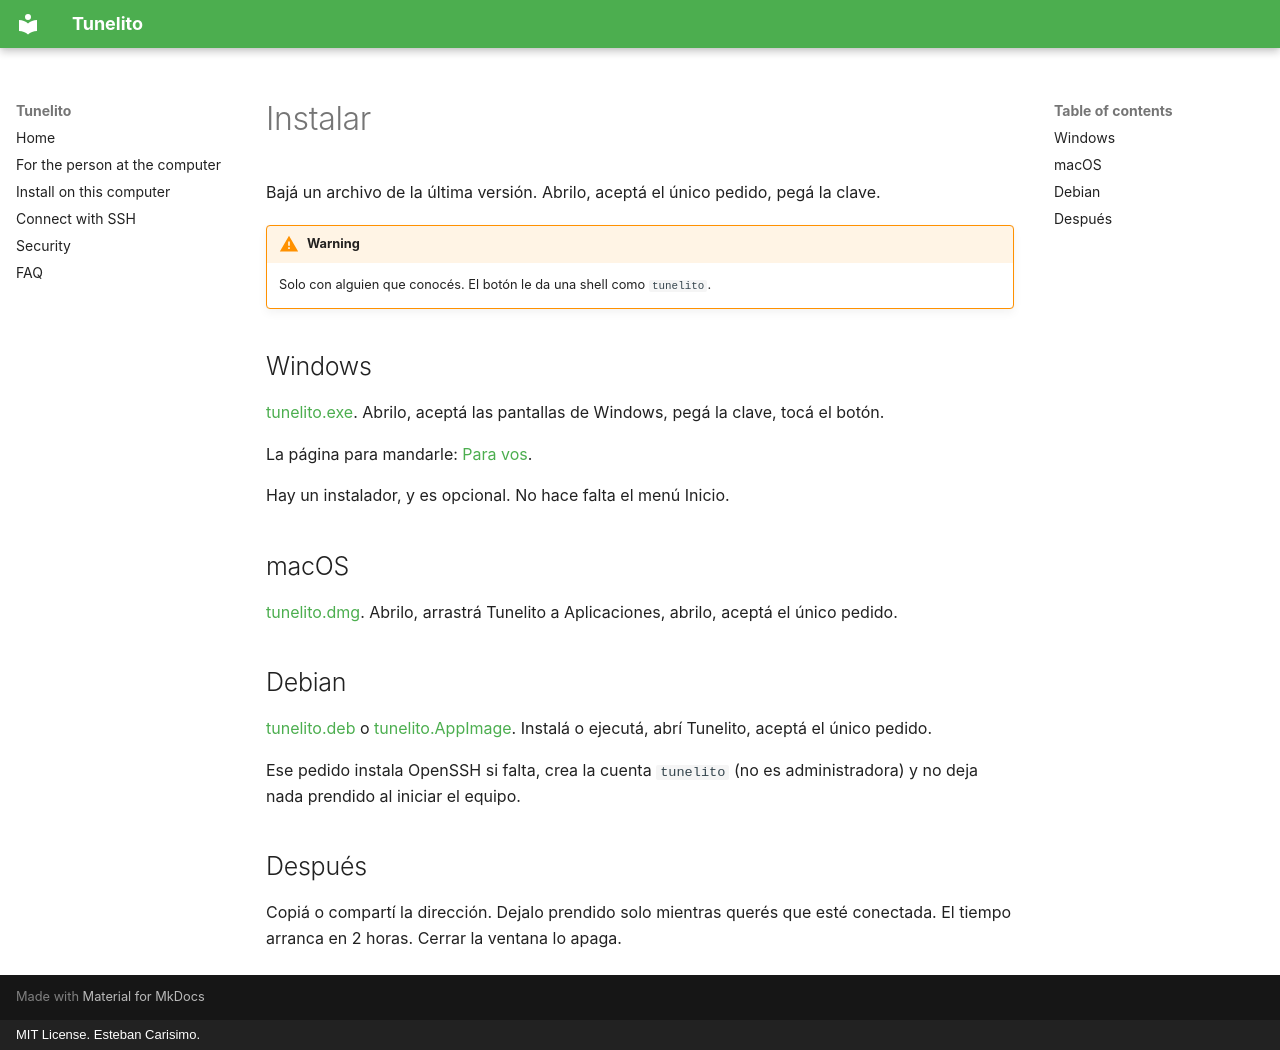

repository: estcarisimo/tunelito · page: install.es/index.html · generator: mkdocs · copyright: MIT License. Esteban Carisimo.

# Instalar

Bajá un archivo de la última versión. Abrilo, aceptá el único pedido, pegá la clave.

!!! warning

    Solo con alguien que conocés. El botón le da una shell como `tunelito`.

## Windows

<a href="https://github.com/estcarisimo/tunelito/releases/latest/download/tunelito.exe">tunelito.exe</a>. Abrilo, aceptá las pantallas de Windows, pegá la clave, tocá el botón.

La página para mandarle: [Para vos](guia.md).

Hay un instalador, y es opcional. No hace falta el menú Inicio.

## macOS

<a href="https://github.com/estcarisimo/tunelito/releases/latest/download/tunelito.dmg">tunelito.dmg</a>. Abrilo, arrastrá Tunelito a Aplicaciones, abrilo, aceptá el único pedido.

## Debian

<a href="https://github.com/estcarisimo/tunelito/releases/latest/download/tunelito.deb">tunelito.deb</a> o <a href="https://github.com/estcarisimo/tunelito/releases/latest/download/tunelito.AppImage">tunelito.AppImage</a>. Instalá o ejecutá, abrí Tunelito, aceptá el único pedido.

Ese pedido instala OpenSSH si falta, crea la cuenta `tunelito` (no es administradora) y no deja nada prendido al iniciar el equipo.

## Después

Copiá o compartí la dirección. Dejalo prendido solo mientras querés que esté conectada. El tiempo arranca en 2 horas. Cerrar la ventana lo apaga.
